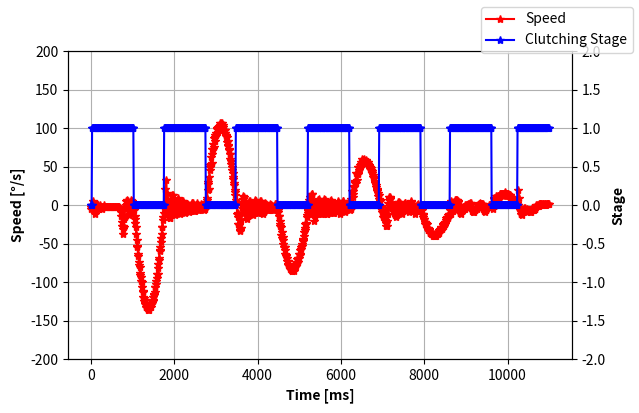

The matplotlib source for this figure:
import numpy as np
import matplotlib.pyplot as plt
import pandas

velocity = np.array([-5, -2, -1, 0, 0, 5, -7, -3, -5, -11, -5, -7, -3, 0, 1, -1, 0, -2, -5, -5, -5, -3, -3, 0, -3, -3, -5, -2, -2, -3, -3, 0, -3, -3, -2, -2, -2, -2, -3, -3, -3, -3, -3, -2, -2, -3, -2, -3, -3, -3, -2, -3, -3, -3, -3, -3, -2, -2, -3, -2, -2, -3, -3, -3, -2, -3, -2, -2, -2, -5, -4, -4, -9, -14, -22, -27, -31, -37, -27, -28, -18, -15, -4, -5, 0, 5, 7, 2, 5, -3, -4, -8, -13, -12, -8, -4, -1, 7, 4, 5, 0, -1, -4, -4, -6, -14, -18, -23, -28, -37, -46, -54, -53, -64, -66, -74, -78, -81, -91, -88, -94, -99, -100, -107, -112, -113, -119, -121, -124, -123, -128, -127, -132, -132, -133, -134, -133, -136, -135, -134, -136, -133, -132, -131, -132, -127, -127, -125, -123, -124, -120, -117, -116, -113, -107, -106, -102, -99, -95, -90, -89, -82, -77, -72, -69, -60, -59, -54, -48, -43, -38, -29, -28, -20, -15, -10, -2, -1, -12, 21, -9, 32, 0, 16, 4, 7, -6, -12, -15, -17, -8, -17, -1, 2, 0, 13, 8, 13, -1, -1, -11, -9, -13, -8, -8, -5, -1, 5, 9, 5, 2, -1, -4, -8, -8, -12, -6, -3, 2, 5, 5, 3, 1, 0, -7, -9, -10, -8, -2, 1, 2, 2, 2, 0, -1, -5, -9, -7, -8, -4, -3, 0, 3, 3, 3, 0, -3, -6, -8, -8, -4, -2, -1, 0, 0, 3, 0, 0, -7, -6, -5, -4, -4, -3, -1, 1, 0, 0, -1, -5, -4, -7, -4, -5, -3, -3, -1, 4, 6, 9, 27, 30, 20, 37, 21, 49, 45, 52, 53, 63, 55, 73, 66, 79, 73, 76, 87, 83, 88, 91, 91, 94, 99, 94, 100, 95, 101, 102, 103, 103, 104, 106, 101, 106, 107, 99, 104, 102, 97, 98, 98, 98, 93, 94, 90, 91, 89, 82, 83, 78, 77, 73, 71, 66, 66, 60, 57, 53, 50, 46, 42, 36, 34, 28, 26, 20, 17, 13, 6, 1, 4, -11, -10, -15, -25, -25, -26, -33, -30, -34, -30, -19, -10, -4, 1, 12, 8, 4, 10, 0, 0, 3, -12, -9, -18, -13, -13, -4, 1, 5, 2, 5, 2, -1, -3, -5, -8, -6, -13, -9, -10, -4, 0, 0, 5, 7, 5, 3, 1, -3, -9, -10, -10, -6, -6, -3, 0, 5, 5, 2, -1, -3, -3, -7, -11, -9, -6, -5, -1, 3, 2, 0, -1, 0, -5, -6, -6, -6, -4, -2, -1, 1, 0, 0, -1, -3, -2, -4, -7, -6, -4, -2, -3, 1, 1, 1, -1, 0, -5, -9, -6, -14, -14, -21, -25, -27, -29, -39, -35, -43, -41, -45, -50, -54, -55, -54, -59, -63, -65, -66, -69, -73, -73, -78, -76, -79, -78, -80, -80, -83, -83, -84, -82, -85, -85, -83, -83, -85, -80, -81, -81, -76, -79, -74, -75, -75, -70, -74, -69, -69, -64, -65, -63, -59, -57, -55, -53, -50, -47, -46, -44, -40, -35, -33, -30, -25, -24, -23, -16, -13, -10, -8, -6, -2, 7, -4, 10, 3, 3, 13, 14, 15, 6, 0, -11, -13, -21, -12, -16, -7, -9, -3, 1, 2, 4, 6, 6, 8, 4, 3, -6, -10, -12, -10, -12, -8, -7, -5, 0, 0, 8, 7, 6, 0, 0, -5, -11, -11, -10, -6, -6, -4, -2, -3, 0, 5, 3, 7, 4, 3, -3, -6, -10, -10, -9, -8, -5, -2, 1, -1, 0, 2, 4, 5, 0, -3, -6, -11, -8, -8, -6, -5, -1, 0, 2, 5, 5, 0, -2, -4, -9, -8, -6, -7, -5, -3, 1, 1, 3, 3, 3, 0, -6, -3, 8, -5, 18, 0, 18, 11, 15, 23, 25, 29, 30, 31, 29, 42, 33, 40, 41, 40, 49, 46, 50, 52, 48, 50, 53, 56, 56, 60, 58, 58, 57, 55, 60, 57, 57, 56, 58, 57, 56, 55, 56, 53, 53, 51, 52, 49, 50, 47, 48, 45, 44, 44, 42, 39, 37, 35, 36, 31, 29, 30, 26, 23, 21, 20, 18, 16, 12, 13, 8, 5, 6, -1, -2, -1, -7, -9, -7, -10, -15, -17, -15, -13, -17, -20, -23, -27, -27, -21, -12, -4, 3, 6, 10, 10, 8, 9, 3, 3, 2, 0, 0, -3, -4, -9, -6, -11, -9, -13, -15, -13, -13, -5, -1, 2, 4, 4, 2, 3, 1, 0, -5, -5, -7, -11, -9, -6, -6, -2, 2, 3, 0, 3, 0, -2, -3, -7, -7, -6, -7, -9, -7, -3, 0, 2, 4, 5, 2, 0, 1, -2, -2, -4, -7, -6, -8, -11, -6, -2, -1, 0, 2, 0, -1, -1, -3, -5, -7, -6, -6, -6, -6, -12, -11, -16, -13, -18, -18, -22, -22, -24, -23, -25, -25, -30, -30, -32, -32, -33, -31, -36, -36, -35, -36, -37, -38, -37, -40, -39, -38, -39, -40, -37, -40, -40, -37, -40, -35, -37, -38, -35, -35, -36, -33, -33, -31, -32, -29, -30, -30, -31, -28, -25, -26, -27, -23, -25, -22, -23, -20, -17, -18, -15, -17, -13, -15, -12, -13, -11, -7, -11, -11, 5, -4, -8, -1, -8, -5, -5, 1, 0, 1, 7, 6, 7, 2, 7, 5, 4, 0, -1, -4, -8, -10, -10, -11, -8, -6, -7, -7, -2, -5, -2, -5, -5, 0, -3, 0, -3, 0, 0, -1, 1, 0, 0, 2, 2, 2, 3, 3, -2, -4, -8, -9, -8, -6, -9, -7, -6, -6, -6, -4, -2, -5, -2, -3, 0, 0, 1, 1, 0, 0, 3, 2, 2, 2, 2, 0, 1, -5, -6, -8, -6, -9, -6, -6, -7, -4, -2, -2, -2, -3, -3, 0, 0, 0, 0, -1, 0, -1, -1, 0, -1, -5, 8, 9, 2, 7, 1, 12, 6, 9, 8, 4, 12, 6, 12, 8, 15, 14, 13, 14, 15, 14, 15, 14, 15, 12, 14, 14, 16, 15, 17, 15, 13, 15, 14, 15, 12, 14, 13, 12, 9, 13, 13, 11, 10, 7, 7, 8, 9, 9, 6, 6, 7, 4, 5, 2, 2, 3, 3, 0, 0, 20, -4, 9, -2, -7, -4, -11, -11, -6, -13, -8, -8, -7, -7, -4, -6, -4, -6, -6, -6, -5, -9, -6, -6, -7, -6, -6, -7, -9, -6, -9, -7, -6, -4, -6, -7, -6, -4, -7, -5, -5, -2, -2, 0, 0, -1, 0, -1, -1, 1, -1, 1, 1, 1, 1, 1, 0, 1, 0, 1, 1, 1, 0, 0, 1, 1, 1, 0, 1, 1, 1, 1, 1, 1, ])
stage = np.array([0, 0, 0, 1, 1, 1, 1, 1, 1, 1, 1, 1, 1, 1, 1, 1, 1, 1, 1, 1, 1, 1, 1, 1, 1, 1, 1, 1, 1, 1, 1, 1, 1, 1, 1, 1, 1, 1, 1, 1, 1, 1, 1, 1, 1, 1, 1, 1, 1, 1, 1, 1, 1, 1, 1, 1, 1, 1, 1, 1, 1, 1, 1, 1, 1, 1, 1, 1, 1, 1, 1, 1, 1, 1, 1, 1, 1, 1, 1, 1, 1, 1, 1, 1, 1, 1, 1, 1, 1, 1, 1, 1, 1, 1, 1, 1, 1, 1, 1, 1, 1, 1, 1, 0, 0, 0, 0, 0, 0, 0, 0, 0, 0, 0, 0, 0, 0, 0, 0, 0, 0, 0, 0, 0, 0, 0, 0, 0, 0, 0, 0, 0, 0, 0, 0, 0, 0, 0, 0, 0, 0, 0, 0, 0, 0, 0, 0, 0, 0, 0, 0, 0, 0, 0, 0, 0, 0, 0, 0, 0, 0, 0, 0, 0, 0, 0, 0, 0, 0, 0, 0, 0, 0, 0, 0, 0, 1, 1, 1, 1, 1, 1, 1, 1, 1, 1, 1, 1, 1, 1, 1, 1, 1, 1, 1, 1, 1, 1, 1, 1, 1, 1, 1, 1, 1, 1, 1, 1, 1, 1, 1, 1, 1, 1, 1, 1, 1, 1, 1, 1, 1, 1, 1, 1, 1, 1, 1, 1, 1, 1, 1, 1, 1, 1, 1, 1, 1, 1, 1, 1, 1, 1, 1, 1, 1, 1, 1, 1, 1, 1, 1, 1, 1, 1, 1, 1, 1, 1, 1, 1, 1, 1, 1, 1, 1, 1, 1, 1, 1, 1, 1, 1, 1, 1, 1, 1, 0, 0, 0, 0, 0, 0, 0, 0, 0, 0, 0, 0, 0, 0, 0, 0, 0, 0, 0, 0, 0, 0, 0, 0, 0, 0, 0, 0, 0, 0, 0, 0, 0, 0, 0, 0, 0, 0, 0, 0, 0, 0, 0, 0, 0, 0, 0, 0, 0, 0, 0, 0, 0, 0, 0, 0, 0, 0, 0, 0, 0, 0, 0, 0, 0, 0, 0, 0, 0, 0, 0, 0, 1, 1, 1, 1, 1, 1, 1, 1, 1, 1, 1, 1, 1, 1, 1, 1, 1, 1, 1, 1, 1, 1, 1, 1, 1, 1, 1, 1, 1, 1, 1, 1, 1, 1, 1, 1, 1, 1, 1, 1, 1, 1, 1, 1, 1, 1, 1, 1, 1, 1, 1, 1, 1, 1, 1, 1, 1, 1, 1, 1, 1, 1, 1, 1, 1, 1, 1, 1, 1, 1, 1, 1, 1, 1, 1, 1, 1, 1, 1, 1, 1, 1, 1, 1, 1, 1, 1, 1, 1, 1, 1, 1, 1, 1, 1, 1, 1, 1, 1, 1, 0, 0, 0, 0, 0, 0, 0, 0, 0, 0, 0, 0, 0, 0, 0, 0, 0, 0, 0, 0, 0, 0, 0, 0, 0, 0, 0, 0, 0, 0, 0, 0, 0, 0, 0, 0, 0, 0, 0, 0, 0, 0, 0, 0, 0, 0, 0, 0, 0, 0, 0, 0, 0, 0, 0, 0, 0, 0, 0, 0, 0, 0, 0, 0, 0, 0, 0, 0, 0, 0, 0, 0, 0, 1, 1, 1, 1, 1, 1, 1, 1, 1, 1, 1, 1, 1, 1, 1, 1, 1, 1, 1, 1, 1, 1, 1, 1, 1, 1, 1, 1, 1, 1, 1, 1, 1, 1, 1, 1, 1, 1, 1, 1, 1, 1, 1, 1, 1, 1, 1, 1, 1, 1, 1, 1, 1, 1, 1, 1, 1, 1, 1, 1, 1, 1, 1, 1, 1, 1, 1, 1, 1, 1, 1, 1, 1, 1, 1, 1, 1, 1, 1, 1, 1, 1, 1, 1, 1, 1, 1, 1, 1, 1, 1, 1, 1, 1, 1, 1, 1, 1, 1, 1, 0, 0, 0, 0, 0, 0, 0, 0, 0, 0, 0, 0, 0, 0, 0, 0, 0, 0, 0, 0, 0, 0, 0, 0, 0, 0, 0, 0, 0, 0, 0, 0, 0, 0, 0, 0, 0, 0, 0, 0, 0, 0, 0, 0, 0, 0, 0, 0, 0, 0, 0, 0, 0, 0, 0, 0, 0, 0, 0, 0, 0, 0, 0, 0, 0, 0, 0, 0, 0, 0, 0, 1, 1, 1, 1, 1, 1, 1, 1, 1, 1, 1, 1, 1, 1, 1, 1, 1, 1, 1, 1, 1, 1, 1, 1, 1, 1, 1, 1, 1, 1, 1, 1, 1, 1, 1, 1, 1, 1, 1, 1, 1, 1, 1, 1, 1, 1, 1, 1, 1, 1, 1, 1, 1, 1, 1, 1, 1, 1, 1, 1, 1, 1, 1, 1, 1, 1, 1, 1, 1, 1, 1, 1, 1, 1, 1, 1, 1, 1, 1, 1, 1, 1, 1, 1, 1, 1, 1, 1, 1, 1, 1, 1, 1, 1, 1, 1, 1, 1, 1, 1, 0, 0, 0, 0, 0, 0, 0, 0, 0, 0, 0, 0, 0, 0, 0, 0, 0, 0, 0, 0, 0, 0, 0, 0, 0, 0, 0, 0, 0, 0, 0, 0, 0, 0, 0, 0, 0, 0, 0, 0, 0, 0, 0, 0, 0, 0, 0, 0, 0, 0, 0, 0, 0, 0, 0, 0, 0, 0, 0, 0, 0, 0, 0, 0, 0, 0, 0, 0, 0, 0, 1, 1, 1, 1, 1, 1, 1, 1, 1, 1, 1, 1, 1, 1, 1, 1, 1, 1, 1, 1, 1, 1, 1, 1, 1, 1, 1, 1, 1, 1, 1, 1, 1, 1, 1, 1, 1, 1, 1, 1, 1, 1, 1, 1, 1, 1, 1, 1, 1, 1, 1, 1, 1, 1, 1, 1, 1, 1, 1, 1, 1, 1, 1, 1, 1, 1, 1, 1, 1, 1, 1, 1, 1, 1, 1, 1, 1, 1, 1, 1, 1, 1, 1, 1, 1, 1, 1, 1, 1, 1, 1, 1, 1, 1, 1, 1, 1, 1, 1, 1, 0, 0, 0, 0, 0, 0, 0, 0, 0, 0, 0, 0, 0, 0, 0, 0, 0, 0, 0, 0, 0, 0, 0, 0, 0, 0, 0, 0, 0, 0, 0, 0, 0, 0, 0, 0, 0, 0, 0, 0, 0, 0, 0, 0, 0, 0, 0, 0, 0, 0, 0, 0, 0, 0, 0, 0, 0, 0, 0, 0, 0, 0, 1, 1, 1, 1, 1, 1, 1, 1, 1, 1, 1, 1, 1, 1, 1, 1, 1, 1, 1, 1, 1, 1, 1, 1, 1, 1, 1, 1, 1, 1, 1, 1, 1, 1, 1, 1, 1, 1, 1, 1, 1, 1, 1, 1, 1, 1, 1, 1, 1, 1, 1, 1, 1, 1, 1, 1, 1, 1, 1, 1, 1, 1, 1, 1, 1, 1, 1, 1, 1, 1, 1, 1, 1, 1, 1, 1, ])
time = np.array([0, 10, 19, 30, 40, 50, 59, 70, 80, 90, 99, 110, 120, 130, 139, 150, 160, 170, 180, 189, 200, 210, 220, 229, 240, 250, 260, 269, 280, 290, 300, 309, 320, 330, 340, 350, 359, 370, 380, 390, 399, 410, 420, 430, 439, 450, 460, 470, 479, 490, 500, 510, 520, 529, 540, 550, 560, 569, 580, 590, 600, 609, 620, 630, 640, 650, 659, 670, 680, 690, 699, 710, 720, 730, 739, 750, 760, 770, 779, 790, 800, 810, 820, 829, 840, 850, 860, 869, 880, 890, 900, 909, 920, 930, 940, 949, 960, 970, 980, 990, 999, 1010, 1020, 1030, 1039, 1050, 1060, 1070, 1079, 1090, 1100, 1110, 1119, 1130, 1140, 1150, 1160, 1169, 1180, 1190, 1200, 1209, 1220, 1230, 1240, 1249, 1260, 1270, 1280, 1290, 1299, 1310, 1320, 1330, 1339, 1350, 1360, 1370, 1379, 1390, 1400, 1410, 1419, 1430, 1440, 1450, 1460, 1469, 1480, 1490, 1500, 1509, 1520, 1530, 1540, 1549, 1560, 1570, 1580, 1589, 1600, 1610, 1620, 1630, 1639, 1650, 1660, 1670, 1679, 1690, 1700, 1710, 1719, 1730, 1740, 1750, 1759, 1770, 1780, 1790, 1800, 1809, 1820, 1830, 1840, 1849, 1860, 1870, 1880, 1889, 1900, 1910, 1920, 1930, 1939, 1950, 1960, 1970, 1979, 1990, 2000, 2010, 2019, 2030, 2040, 2050, 2059, 2070, 2080, 2090, 2100, 2109, 2120, 2130, 2140, 2149, 2160, 2170, 2180, 2189, 2200, 2210, 2220, 2229, 2240, 2250, 2260, 2270, 2279, 2290, 2300, 2310, 2319, 2330, 2340, 2350, 2359, 2370, 2380, 2390, 2399, 2410, 2420, 2430, 2440, 2449, 2460, 2470, 2480, 2489, 2500, 2510, 2520, 2529, 2540, 2550, 2560, 2570, 2579, 2590, 2600, 2610, 2619, 2630, 2640, 2650, 2659, 2670, 2680, 2690, 2699, 2710, 2720, 2730, 2740, 2749, 2760, 2770, 2780, 2789, 2800, 2810, 2820, 2829, 2840, 2850, 2860, 2869, 2880, 2890, 2900, 2910, 2919, 2930, 2940, 2950, 2959, 2970, 2980, 2990, 2999, 3010, 3020, 3030, 3039, 3050, 3060, 3070, 3080, 3089, 3100, 3110, 3120, 3129, 3140, 3150, 3160, 3169, 3180, 3190, 3200, 3210, 3219, 3230, 3240, 3250, 3259, 3270, 3280, 3290, 3299, 3310, 3320, 3330, 3339, 3350, 3360, 3370, 3380, 3389, 3400, 3410, 3420, 3429, 3440, 3450, 3460, 3469, 3480, 3490, 3500, 3509, 3520, 3530, 3540, 3550, 3559, 3570, 3580, 3590, 3599, 3610, 3620, 3630, 3639, 3650, 3660, 3670, 3679, 3690, 3700, 3710, 3720, 3729, 3740, 3750, 3760, 3769, 3780, 3790, 3800, 3809, 3820, 3830, 3840, 3850, 3859, 3870, 3880, 3890, 3899, 3910, 3920, 3930, 3939, 3950, 3960, 3970, 3979, 3990, 4000, 4010, 4020, 4029, 4040, 4050, 4060, 4069, 4080, 4090, 4100, 4109, 4120, 4130, 4140, 4149, 4160, 4170, 4180, 4190, 4199, 4210, 4220, 4230, 4239, 4250, 4260, 4270, 4279, 4290, 4300, 4310, 4319, 4330, 4340, 4350, 4360, 4369, 4380, 4390, 4400, 4409, 4420, 4430, 4440, 4449, 4460, 4470, 4480, 4490, 4499, 4510, 4520, 4530, 4539, 4550, 4560, 4570, 4579, 4590, 4600, 4610, 4619, 4630, 4640, 4650, 4660, 4669, 4680, 4690, 4700, 4709, 4720, 4730, 4740, 4749, 4760, 4770, 4780, 4789, 4800, 4810, 4820, 4830, 4839, 4850, 4860, 4870, 4879, 4890, 4900, 4910, 4919, 4930, 4940, 4950, 4959, 4970, 4980, 4990, 5000, 5009, 5020, 5030, 5040, 5049, 5060, 5070, 5080, 5089, 5100, 5110, 5120, 5130, 5139, 5150, 5160, 5170, 5179, 5190, 5200, 5210, 5219, 5230, 5240, 5250, 5259, 5270, 5280, 5290, 5300, 5309, 5320, 5330, 5340, 5349, 5360, 5370, 5380, 5389, 5400, 5410, 5420, 5429, 5440, 5450, 5460, 5470, 5479, 5490, 5500, 5510, 5519, 5530, 5540, 5550, 5559, 5570, 5580, 5590, 5599, 5610, 5620, 5630, 5640, 5649, 5660, 5670, 5680, 5689, 5700, 5710, 5720, 5729, 5740, 5750, 5760, 5770, 5779, 5790, 5800, 5810, 5819, 5830, 5840, 5850, 5859, 5870, 5880, 5890, 5899, 5910, 5920, 5930, 5940, 5949, 5960, 5970, 5980, 5989, 6000, 6010, 6020, 6029, 6040, 6050, 6060, 6069, 6080, 6090, 6100, 6110, 6119, 6130, 6140, 6150, 6159, 6170, 6180, 6190, 6199, 6210, 6220, 6230, 6239, 6250, 6260, 6270, 6280, 6289, 6300, 6310, 6320, 6329, 6340, 6350, 6360, 6369, 6380, 6390, 6400, 6410, 6419, 6430, 6440, 6450, 6459, 6470, 6480, 6490, 6499, 6510, 6520, 6530, 6539, 6550, 6560, 6570, 6580, 6589, 6600, 6610, 6620, 6629, 6640, 6650, 6660, 6669, 6680, 6690, 6700, 6709, 6720, 6730, 6740, 6750, 6759, 6770, 6780, 6790, 6799, 6810, 6820, 6830, 6839, 6850, 6860, 6870, 6879, 6890, 6900, 6910, 6920, 6929, 6940, 6950, 6960, 6969, 6980, 6990, 7000, 7009, 7020, 7030, 7040, 7050, 7059, 7070, 7080, 7090, 7099, 7110, 7120, 7130, 7139, 7150, 7160, 7170, 7179, 7190, 7200, 7210, 7220, 7229, 7240, 7250, 7260, 7269, 7280, 7290, 7300, 7309, 7320, 7330, 7340, 7349, 7360, 7370, 7380, 7390, 7399, 7410, 7420, 7430, 7439, 7450, 7460, 7470, 7479, 7490, 7500, 7510, 7519, 7530, 7540, 7550, 7560, 7569, 7580, 7590, 7600, 7609, 7620, 7630, 7640, 7649, 7660, 7670, 7680, 7690, 7699, 7710, 7720, 7730, 7739, 7750, 7760, 7770, 7779, 7790, 7800, 7810, 7819, 7830, 7840, 7850, 7860, 7869, 7880, 7890, 7900, 7909, 7920, 7930, 7940, 7949, 7960, 7970, 7980, 7989, 8000, 8010, 8020, 8030, 8039, 8050, 8060, 8070, 8079, 8090, 8100, 8110, 8119, 8130, 8140, 8150, 8159, 8170, 8180, 8190, 8200, 8209, 8220, 8230, 8240, 8249, 8260, 8270, 8280, 8289, 8300, 8310, 8320, 8330, 8339, 8350, 8360, 8370, 8379, 8390, 8400, 8410, 8419, 8430, 8440, 8450, 8459, 8470, 8480, 8490, 8500, 8509, 8520, 8530, 8540, 8549, 8560, 8570, 8580, 8589, 8600, 8610, 8620, 8629, 8640, 8650, 8660, 8670, 8679, 8690, 8700, 8710, 8719, 8730, 8740, 8750, 8759, 8770, 8780, 8790, 8799, 8810, 8820, 8830, 8840, 8849, 8860, 8870, 8880, 8889, 8900, 8910, 8920, 8929, 8940, 8950, 8960, 8970, 8979, 8990, 9000, 9010, 9019, 9030, 9040, 9050, 9059, 9070, 9080, 9090, 9099, 9110, 9120, 9130, 9140, 9149, 9160, 9170, 9180, 9189, 9200, 9210, 9220, 9229, 9240, 9250, 9260, 9269, 9280, 9290, 9300, 9310, 9319, 9330, 9340, 9350, 9359, 9370, 9380, 9390, 9399, 9410, 9420, 9430, 9439, 9450, 9460, 9470, 9480, 9489, 9500, 9510, 9520, 9529, 9540, 9550, 9560, 9569, 9580, 9590, 9600, 9610, 9619, 9630, 9640, 9650, 9659, 9670, 9680, 9690, 9699, 9710, 9720, 9730, 9739, 9750, 9760, 9770, 9780, 9789, 9800, 9810, 9820, 9829, 9840, 9850, 9860, 9869, 9880, 9890, 9900, 9909, 9920, 9930, 9940, 9950, 9959, 9970, 9980, 9990, 9999, 10010, 10020, 10030, 10039, 10050, 10060, 10070, 10079, 10090, 10100, 10110, 10120, 10129, 10140, 10150, 10160, 10169, 10180, 10190, 10200, 10209, 10220, 10230, 10240, 10250, 10259, 10270, 10280, 10290, 10299, 10310, 10320, 10330, 10339, 10350, 10360, 10370, 10379, 10390, 10400, 10410, 10420, 10429, 10440, 10450, 10460, 10469, 10480, 10490, 10500, 10509, 10520, 10530, 10540, 10549, 10560, 10570, 10580, 10590, 10599, 10610, 10620, 10630, 10639, 10650, 10660, 10670, 10679, 10690, 10700, 10710, 10719, 10730, 10740, 10750, 10760, 10769, 10780, 10790, 10800, 10809, 10820, 10830, 10840, 10849, 10860, 10870, 10880, 10890, 10899, 10910, 10920, 10930, 10939, 10950, 10960, 10970, 10979, 10990, ])


fig, ax1 = plt.subplots(figsize=(6.5, 4), dpi=100)
ax2 = ax1.twinx()

# ax1.plot(time, angle, 'k-*', label='Degree')
ax1.plot(time, velocity,'r-*', label='Speed')
ax2.plot(time, stage,'b-*', label='Clutching Stage')

# ax1.set_ylabel('Degree [°]',fontweight ='bold')
ax1.set_ylabel('Speed [°/s]', fontweight ='bold')
ax2.set_ylabel('Stage', fontweight='bold')

ax1.set_xlabel('Time [ms]', fontweight ='bold')

ax1.grid()
# ax1.set_ylim([-40, 40])
ax1.set_ylim([-200, 200])
ax2.set_ylim([-2, 2])
fig.legend()
fig.savefig('sample.pdf')
plt.show()



